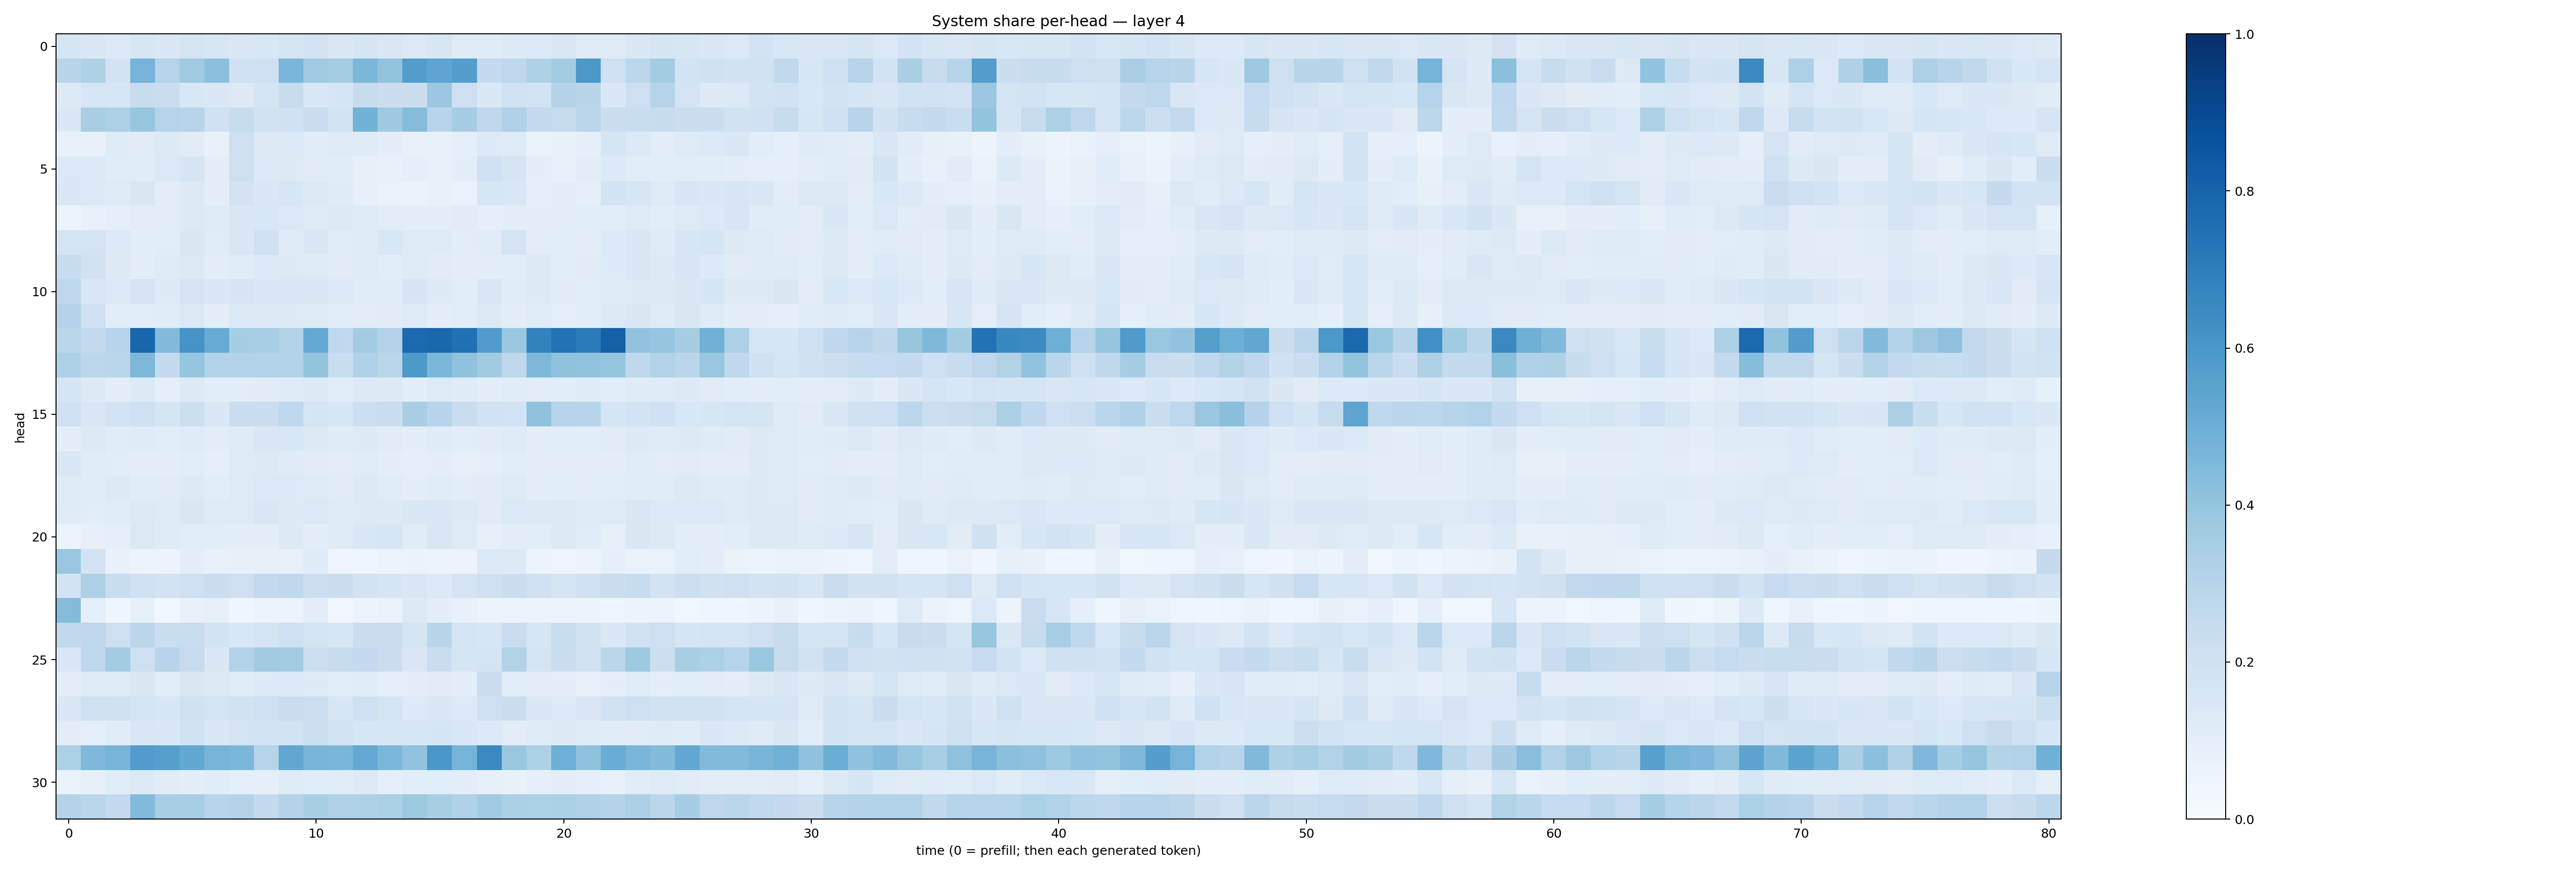

The table this chart was drawn from, first rows:
0.16969438, 0.14306009, 0.134306, 0.16150516, 0.14378826, 0.17295498, 0.15640172, 0.14643463, 0.15493, 0.17281246, 0.17976876, 0.14270644, 0.16995683, 0.15081999, 0.13919123, 0.16363637, 0.12300484, 0.12052836, 0.13569467, 0.14011376, 0.1471435, 0.119164914, 0.12074821, 0.14836366
0.2907, 0.3207, 0.1803, 0.4733, 0.3047, 0.3691, 0.421, 0.2026, 0.205, 0.4629, 0.3703, 0.3529, 0.4598, 0.3988, 0.5724, 0.5428, 0.5702, 0.2563, 0.2756, 0.3233, 0.356, 0.5952, 0.2046, 0.2796
0.1305, 0.1594, 0.1597, 0.2403, 0.2301, 0.1557, 0.1456, 0.1284, 0.168, 0.2358, 0.146, 0.1675, 0.2414, 0.2191, 0.2253, 0.3822, 0.2119, 0.145, 0.1944, 0.1849, 0.3065, 0.2895, 0.1474, 0.2145
0.1468, 0.3436, 0.3278, 0.3918, 0.3043, 0.2933, 0.2019, 0.2384, 0.1924, 0.2014, 0.2286, 0.1845, 0.4789, 0.3732, 0.4371, 0.2937, 0.3496, 0.2723, 0.3175, 0.2509, 0.243, 0.2845, 0.2256, 0.2329
0.07467, 0.07802, 0.1175, 0.1131, 0.1304, 0.1096, 0.07326, 0.211, 0.1286, 0.1372, 0.1151, 0.1231, 0.1205, 0.09549, 0.07224, 0.07247, 0.08661, 0.1336, 0.1221, 0.06817, 0.07807, 0.09203, 0.1647, 0.1359
0.1403, 0.1386, 0.1167, 0.1135, 0.1378, 0.1674, 0.09876, 0.2137, 0.1349, 0.131, 0.1131, 0.1149, 0.07817, 0.07372, 0.09226, 0.07614, 0.09551, 0.2006, 0.1649, 0.09658, 0.07798, 0.1046, 0.1365, 0.1023
0.1411, 0.1349, 0.1222, 0.1508, 0.1045, 0.1267, 0.09428, 0.1807, 0.1416, 0.1612, 0.1314, 0.1197, 0.08487, 0.07003, 0.06415, 0.07623, 0.06825, 0.1576, 0.1544, 0.09143, 0.0978, 0.08738, 0.1813, 0.1607
0.05827, 0.07281, 0.09202, 0.1051, 0.1045, 0.1332, 0.1196, 0.142, 0.1526, 0.1382, 0.1176, 0.1261, 0.1201, 0.104, 0.09983, 0.1009, 0.1114, 0.08854, 0.09583, 0.1004, 0.1048, 0.1058, 0.1073, 0.1228
0.1779, 0.1747, 0.1328, 0.0946, 0.1072, 0.1431, 0.1154, 0.1468, 0.2005, 0.1207, 0.1469, 0.1162, 0.1199, 0.1532, 0.1219, 0.1248, 0.103, 0.1153, 0.1769, 0.1025, 0.1069, 0.09618, 0.1345, 0.1465
0.2361, 0.1881, 0.1275, 0.09421, 0.1183, 0.1331, 0.09609, 0.1139, 0.1329, 0.1288, 0.123, 0.113, 0.1184, 0.1078, 0.124, 0.1128, 0.09773, 0.1001, 0.1088, 0.1255, 0.1079, 0.1095, 0.1341, 0.1435
0.2754, 0.1493, 0.137, 0.1747, 0.1288, 0.1757, 0.1463, 0.1659, 0.1419, 0.1513, 0.1464, 0.1337, 0.1166, 0.1165, 0.1675, 0.1323, 0.1091, 0.1499, 0.1169, 0.127, 0.1096, 0.1069, 0.1232, 0.1359
0.3077, 0.2005, 0.1092, 0.1075, 0.1156, 0.1386, 0.09641, 0.1368, 0.1315, 0.1255, 0.1237, 0.1072, 0.1049, 0.1126, 0.1226, 0.09505, 0.1063, 0.1313, 0.0946, 0.1145, 0.09003, 0.1061, 0.1262, 0.1433
0.2852, 0.2542, 0.2931, 0.792, 0.4382, 0.6117, 0.5098, 0.3551, 0.3448, 0.3133, 0.5197, 0.2686, 0.3584, 0.3077, 0.7744, 0.788, 0.7463, 0.5752, 0.3849, 0.6807, 0.7458, 0.709, 0.8087, 0.4041
0.3248, 0.2782, 0.286, 0.4546, 0.2512, 0.3959, 0.3148, 0.3104, 0.3139, 0.3112, 0.3993, 0.2326, 0.3175, 0.2854, 0.5911, 0.4575, 0.4068, 0.3621, 0.277, 0.4565, 0.4091, 0.4049, 0.3962, 0.2715
0.1684, 0.1265, 0.09732, 0.1312, 0.09259, 0.1259, 0.1066, 0.1043, 0.1103, 0.1214, 0.1255, 0.108, 0.126, 0.1266, 0.1002, 0.124, 0.118, 0.09521, 0.1146, 0.1044, 0.1065, 0.1184, 0.1056, 0.1208
0.2001, 0.1492, 0.1838, 0.2089, 0.1646, 0.2183, 0.142, 0.2196, 0.2193, 0.2695, 0.1684, 0.158, 0.2153, 0.2225, 0.3476, 0.2938, 0.2288, 0.194, 0.186, 0.4079, 0.301, 0.2939, 0.1703, 0.1856
0.09695, 0.1255, 0.1145, 0.1198, 0.1079, 0.1202, 0.1017, 0.1184, 0.1514, 0.1531, 0.1276, 0.1182, 0.13, 0.11, 0.0964, 0.1177, 0.1065, 0.112, 0.1212, 0.09734, 0.1083, 0.1061, 0.1097, 0.13
0.1506, 0.1125, 0.1058, 0.09596, 0.09404, 0.1077, 0.09298, 0.1233, 0.1299, 0.1202, 0.1113, 0.1037, 0.1161, 0.1003, 0.0931, 0.09911, 0.08456, 0.0895, 0.108, 0.09577, 0.09715, 0.09476, 0.09552, 0.1141
0.1242, 0.1154, 0.1282, 0.1169, 0.1098, 0.1301, 0.1089, 0.122, 0.1371, 0.1366, 0.1217, 0.1109, 0.1348, 0.1146, 0.09587, 0.1171, 0.1032, 0.1113, 0.1248, 0.09619, 0.1068, 0.0997, 0.1076, 0.117
0.1183, 0.1071, 0.1139, 0.1321, 0.1188, 0.1446, 0.1224, 0.125, 0.1508, 0.1284, 0.1388, 0.1182, 0.1289, 0.1312, 0.1447, 0.1432, 0.1284, 0.1128, 0.1368, 0.1318, 0.1306, 0.1184, 0.1217, 0.1522
0.06231, 0.07987, 0.09214, 0.1368, 0.1189, 0.1076, 0.1066, 0.09592, 0.1006, 0.1273, 0.1004, 0.1213, 0.156, 0.1611, 0.1171, 0.1506, 0.1218, 0.07934, 0.1021, 0.1082, 0.1314, 0.1161, 0.08211, 0.1438
0.3878, 0.1827, 0.07246, 0.05567, 0.0576, 0.09647, 0.07367, 0.07822, 0.0797, 0.07595, 0.121, 0.04908, 0.03978, 0.06123, 0.06464, 0.05153, 0.05675, 0.139, 0.1275, 0.05182, 0.0481, 0.05613, 0.09048, 0.06686
0.1839, 0.326, 0.2324, 0.2028, 0.1839, 0.2062, 0.2195, 0.2129, 0.2599, 0.2718, 0.2165, 0.2188, 0.1843, 0.1681, 0.1519, 0.1354, 0.1766, 0.2053, 0.221, 0.206, 0.1721, 0.2048, 0.2189, 0.2357
0.436, 0.08929, 0.0436, 0.08369, 0.03868, 0.07051, 0.083, 0.04116, 0.05862, 0.0564, 0.09978, 0.03398, 0.06048, 0.06727, 0.1296, 0.09541, 0.07638, 0.05604, 0.06122, 0.06019, 0.05754, 0.05161, 0.04812, 0.05621
0.2649, 0.2756, 0.2128, 0.2849, 0.2322, 0.2332, 0.1835, 0.1543, 0.1729, 0.2108, 0.1762, 0.161, 0.2215, 0.2189, 0.1746, 0.2905, 0.1756, 0.16, 0.2267, 0.1591, 0.2308, 0.1898, 0.1422, 0.1925
0.1499, 0.2761, 0.357, 0.2118, 0.2944, 0.2426, 0.1473, 0.3109, 0.3624, 0.3587, 0.216, 0.2408, 0.2525, 0.2198, 0.1497, 0.2279, 0.1662, 0.1735, 0.3098, 0.172, 0.2221, 0.195, 0.2888, 0.374
0.1007, 0.1233, 0.1228, 0.1482, 0.1063, 0.147, 0.1274, 0.1146, 0.1338, 0.1386, 0.1322, 0.1061, 0.1156, 0.08941, 0.09857, 0.1097, 0.09682, 0.2291, 0.1064, 0.09491, 0.09703, 0.07469, 0.0966, 0.114
0.1479, 0.2057, 0.199, 0.1728, 0.1612, 0.203, 0.1743, 0.194, 0.2037, 0.2278, 0.2173, 0.16, 0.2089, 0.1755, 0.1351, 0.1421, 0.1353, 0.2113, 0.2217, 0.1478, 0.1341, 0.1423, 0.1947, 0.2126
0.1016, 0.0937, 0.116, 0.1554, 0.1436, 0.1918, 0.1479, 0.1777, 0.186, 0.1848, 0.2175, 0.1852, 0.1585, 0.1628, 0.1606, 0.1653, 0.1555, 0.1357, 0.1022, 0.1182, 0.1301, 0.1207, 0.114, 0.1122
0.3297, 0.4518, 0.4716, 0.5743, 0.5633, 0.5236, 0.4709, 0.4592, 0.2993, 0.5282, 0.4698, 0.4611, 0.5199, 0.4573, 0.4026, 0.5982, 0.4737, 0.6548, 0.388, 0.3286, 0.4922, 0.4095, 0.5045, 0.4614
0.06257, 0.08077, 0.1151, 0.1342, 0.1119, 0.101, 0.1163, 0.08824, 0.08859, 0.1229, 0.1146, 0.1148, 0.1252, 0.09332, 0.1067, 0.1078, 0.1051, 0.0784, 0.07603, 0.09217, 0.0956, 0.09253, 0.07508, 0.1163
0.3064, 0.2872, 0.2541, 0.4449, 0.347, 0.3446, 0.2965, 0.3075, 0.2562, 0.3078, 0.3403, 0.317, 0.3227, 0.3344, 0.3762, 0.3432, 0.3196, 0.3659, 0.3343, 0.3284, 0.3335, 0.3185, 0.3057, 0.3322
